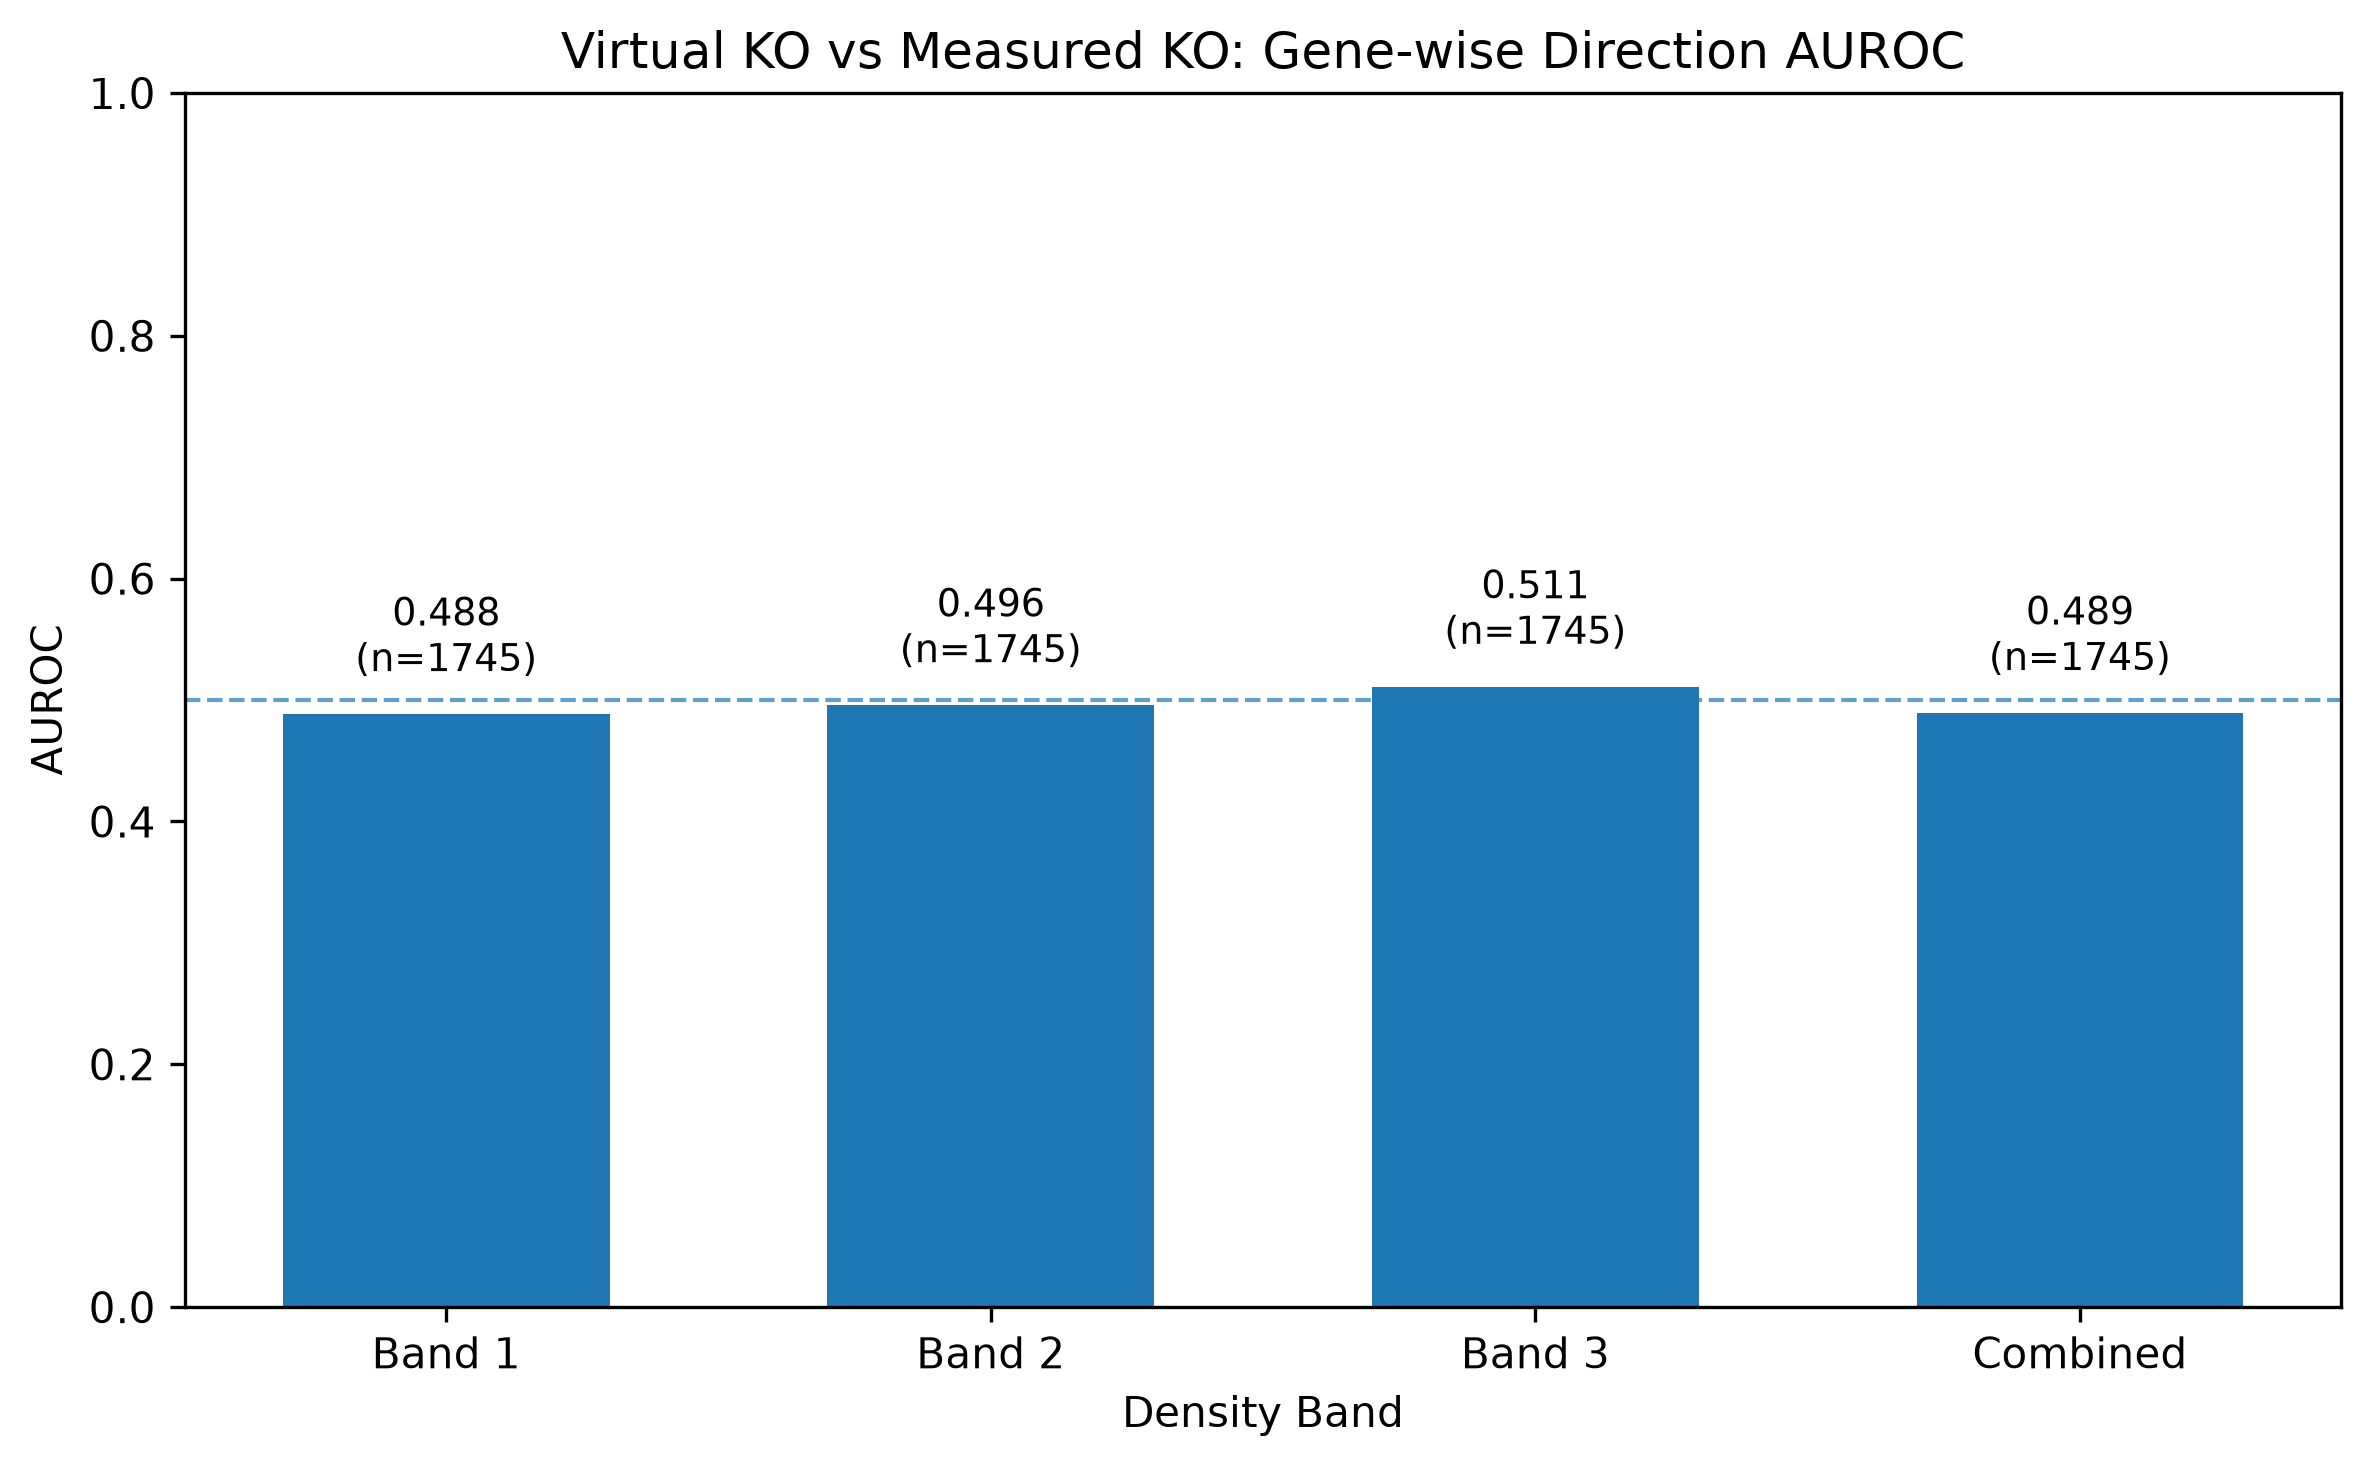

The table this chart was drawn from, first rows:
Density Band, N Cells, N Genes, AUROC
Band 1, 821, 1745, 0.4884
Band 2, 326, 1745, 0.4957
Band 3, 55, 1745, 0.5109
Combined, 1202, 1745, 0.4892
